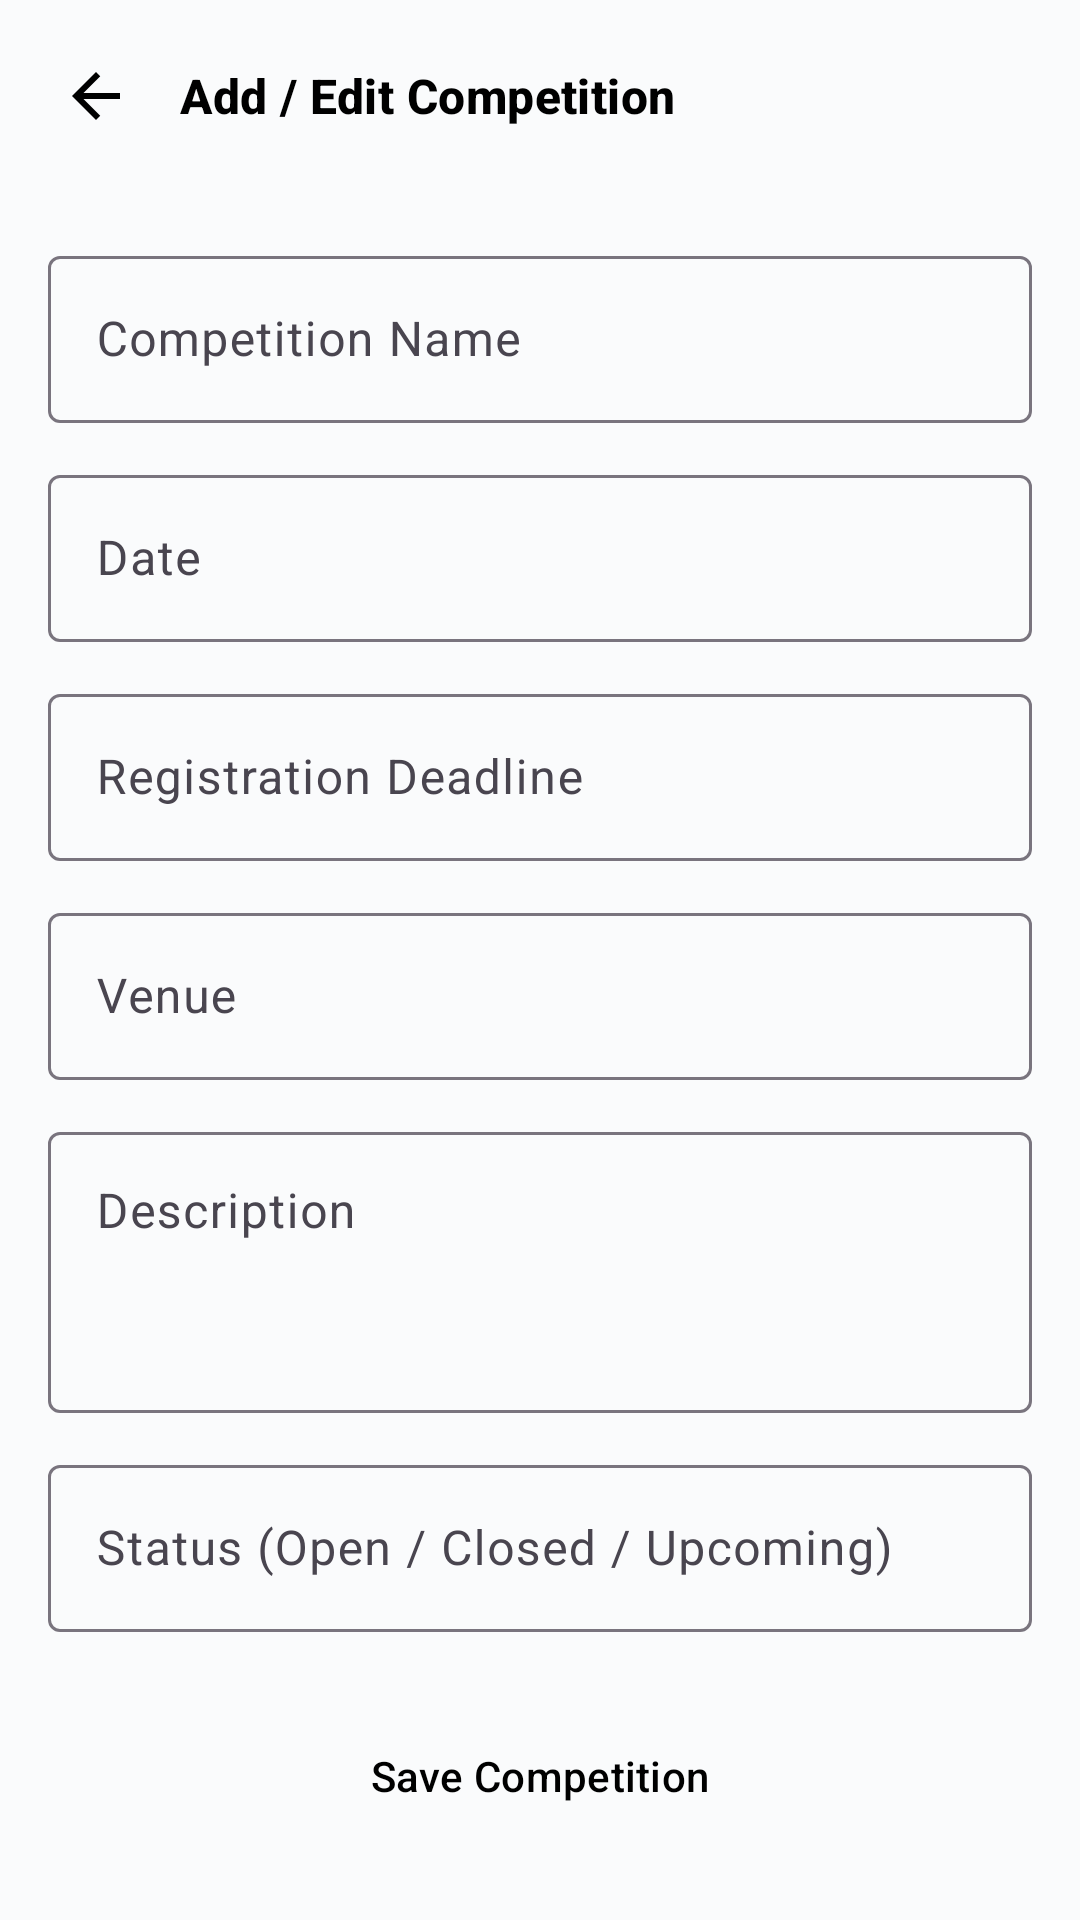

Android layout source for this screen:
<!-- AndroidManifest.xml: application theme Theme.HACPrototype -->
<!-- res/layout/fragment_add_edit_competition.xml -->
<?xml version="1.0" encoding="utf-8"?>
<ScrollView xmlns:android="http://schemas.android.com/apk/res/android"
    android:layout_width="match_parent"
    android:layout_height="match_parent"
    android:background="@color/habibia_background"
    android:fillViewport="true">

    <LinearLayout
        android:layout_width="match_parent"
        android:layout_height="wrap_content"
        android:orientation="vertical">

        <LinearLayout
            android:layout_width="match_parent"
            android:layout_height="wrap_content"
            android:gravity="center_vertical"
            android:orientation="horizontal"
            android:paddingStart="8dp"
            android:paddingTop="8dp"
            android:paddingEnd="16dp"
            android:paddingBottom="8dp">

            <ImageButton
                android:id="@+id/backButton"
                android:layout_width="48dp"
                android:layout_height="48dp"
                android:background="?attr/selectableItemBackgroundBorderless"
                android:contentDescription="@string/cd_back"
                android:padding="12dp"
                android:src="@drawable/ic_back" />

            <TextView
                style="@style/Text.Habibia.Section"
                android:layout_width="wrap_content"
                android:layout_height="wrap_content"
                android:layout_marginStart="4dp"
                android:text="Add / Edit Competition" />
        </LinearLayout>

        <LinearLayout
            android:layout_width="match_parent"
            android:layout_height="wrap_content"
            android:orientation="vertical"
            android:padding="16dp">

            <com.google.android.material.textfield.TextInputLayout
                style="@style/Widget.Material3.TextInputLayout.OutlinedBox"
                android:layout_width="match_parent"
                android:layout_height="wrap_content"
                android:hint="Competition Name">

                <com.google.android.material.textfield.TextInputEditText
                    android:id="@+id/nameInput"
                    android:layout_width="match_parent"
                    android:layout_height="wrap_content"
                    android:inputType="textCapSentences" />
            </com.google.android.material.textfield.TextInputLayout>

            <com.google.android.material.textfield.TextInputLayout
                style="@style/Widget.Material3.TextInputLayout.OutlinedBox"
                android:layout_width="match_parent"
                android:layout_height="wrap_content"
                android:layout_marginTop="12dp"
                android:hint="Date">

                <com.google.android.material.textfield.TextInputEditText
                    android:id="@+id/dateInput"
                    android:layout_width="match_parent"
                    android:layout_height="wrap_content"
                    android:focusable="false"
                    android:inputType="none" />
            </com.google.android.material.textfield.TextInputLayout>

            <com.google.android.material.textfield.TextInputLayout
                style="@style/Widget.Material3.TextInputLayout.OutlinedBox"
                android:layout_width="match_parent"
                android:layout_height="wrap_content"
                android:layout_marginTop="12dp"
                android:hint="Registration Deadline">

                <com.google.android.material.textfield.TextInputEditText
                    android:id="@+id/deadlineInput"
                    android:layout_width="match_parent"
                    android:layout_height="wrap_content"
                    android:focusable="false"
                    android:inputType="none" />
            </com.google.android.material.textfield.TextInputLayout>

            <com.google.android.material.textfield.TextInputLayout
                style="@style/Widget.Material3.TextInputLayout.OutlinedBox"
                android:layout_width="match_parent"
                android:layout_height="wrap_content"
                android:layout_marginTop="12dp"
                android:hint="Venue">

                <com.google.android.material.textfield.TextInputEditText
                    android:id="@+id/venueInput"
                    android:layout_width="match_parent"
                    android:layout_height="wrap_content"
                    android:inputType="text" />
            </com.google.android.material.textfield.TextInputLayout>

            <com.google.android.material.textfield.TextInputLayout
                style="@style/Widget.Material3.TextInputLayout.OutlinedBox"
                android:layout_width="match_parent"
                android:layout_height="wrap_content"
                android:layout_marginTop="12dp"
                android:hint="Description">

                <com.google.android.material.textfield.TextInputEditText
                    android:id="@+id/descriptionInput"
                    android:layout_width="match_parent"
                    android:layout_height="wrap_content"
                    android:gravity="top"
                    android:inputType="textMultiLine"
                    android:minLines="3" />
            </com.google.android.material.textfield.TextInputLayout>

            <com.google.android.material.textfield.TextInputLayout
                style="@style/Widget.Material3.TextInputLayout.OutlinedBox"
                android:layout_width="match_parent"
                android:layout_height="wrap_content"
                android:layout_marginTop="12dp"
                android:hint="Status (Open / Closed / Upcoming)">

                <com.google.android.material.textfield.TextInputEditText
                    android:id="@+id/statusInput"
                    android:layout_width="match_parent"
                    android:layout_height="wrap_content"
                    android:inputType="text" />
            </com.google.android.material.textfield.TextInputLayout>

            <Button
                android:id="@+id/saveCompetitionButton"
                style="@style/Widget.Habibia.Button"
                android:layout_width="match_parent"
                android:layout_height="wrap_content"
                android:layout_marginTop="24dp"
                android:text="Save Competition" />
        </LinearLayout>
    </LinearLayout>
</ScrollView>
<!-- resources referenced by this layout -->
<resources>
  <color name="habibia_background">#FFFAFBFC</color>
  <!-- drawable ic_back (drawable) -->
  <?xml version="1.0" encoding="utf-8"?>
  <vector xmlns:android="http://schemas.android.com/apk/res/android"
      android:width="24dp"
      android:height="24dp"
      android:viewportWidth="24"
      android:viewportHeight="24">
      <path
          android:fillColor="#FF000000"
          android:pathData="M20,11H7.83l5.59,-5.59L12,4l-8,8 8,8 1.41,-1.41L7.83,13H20v-2z" />
  </vector>
  
  <string name="cd_back">Back</string>
  <style name="Text.Habibia.Section" parent="TextAppearance.Material3.TitleMedium">
          <item name="android:textColor">@color/habibia_text_primary</item>
          <item name="android:textStyle">bold</item>
          <item name="android:fontFamily">sans-serif-medium</item>
      </style>
  <style name="Widget.Habibia.Button" parent="Widget.Material3.Button">
          <item name="backgroundTint">@color/habibia_green</item>
          <item name="android:textColor">@color/habibia_text_on_green</item>
          <item name="cornerRadius">@dimen/radius_sm</item>
          <item name="android:minHeight">@dimen/touch_min</item>
          <item name="android:textAllCaps">false</item>
          <item name="android:fontFamily">sans-serif-medium</item>
      </style>
  <style name="Theme.HACPrototype" parent="Base.Theme.HACPrototype" />
  <color name="habibia_text_primary">#FF000000</color>
  <color name="habibia_green">#FF9ABA55</color>
  <color name="habibia_text_on_green">#FF000000</color>
  <dimen name="radius_sm">8dp</dimen>
  <dimen name="touch_min">48dp</dimen>
  <color name="habibia_blue">#FF528FD0</color>
  <color name="habibia_text_on_dark">#FFFFFFFF</color>
  <color name="habibia_red">#FFFE3B3A</color>
  <color name="habibia_black">#FF000000</color>
  <color name="habibia_surface">#FFFFFFFF</color>
  <style name="Widget.Habibia.Card" parent="Widget.Material3.CardView.Elevated">
          <item name="cardBackgroundColor">@color/habibia_surface</item>
          <item name="cardCornerRadius">@dimen/radius_md</item>
          <item name="cardElevation">@dimen/card_elevation</item>
          <item name="strokeWidth">0dp</item>
      </style>
  <style name="Widget.Habibia.BottomNav" parent="Widget.Material3.BottomNavigationView">
          <item name="backgroundTint">@color/habibia_surface</item>
          <item name="itemIconTint">@color/habibia_bottom_nav_color</item>
          <item name="itemTextColor">@color/habibia_bottom_nav_color</item>
          <item name="itemActiveIndicatorStyle">@style/Widget.Habibia.BottomNav.ActiveIndicator</item>
          <item name="labelVisibilityMode">labeled</item>
          <item name="elevation">8dp</item>
      </style>
  <dimen name="radius_md">12dp</dimen>
  <dimen name="card_elevation">2dp</dimen>
  <style name="Widget.Habibia.BottomNav.ActiveIndicator" parent="Widget.Material3.BottomNavigationView.ActiveIndicator">
          <item name="android:color">#339ABA55</item>
      </style>
</resources>
